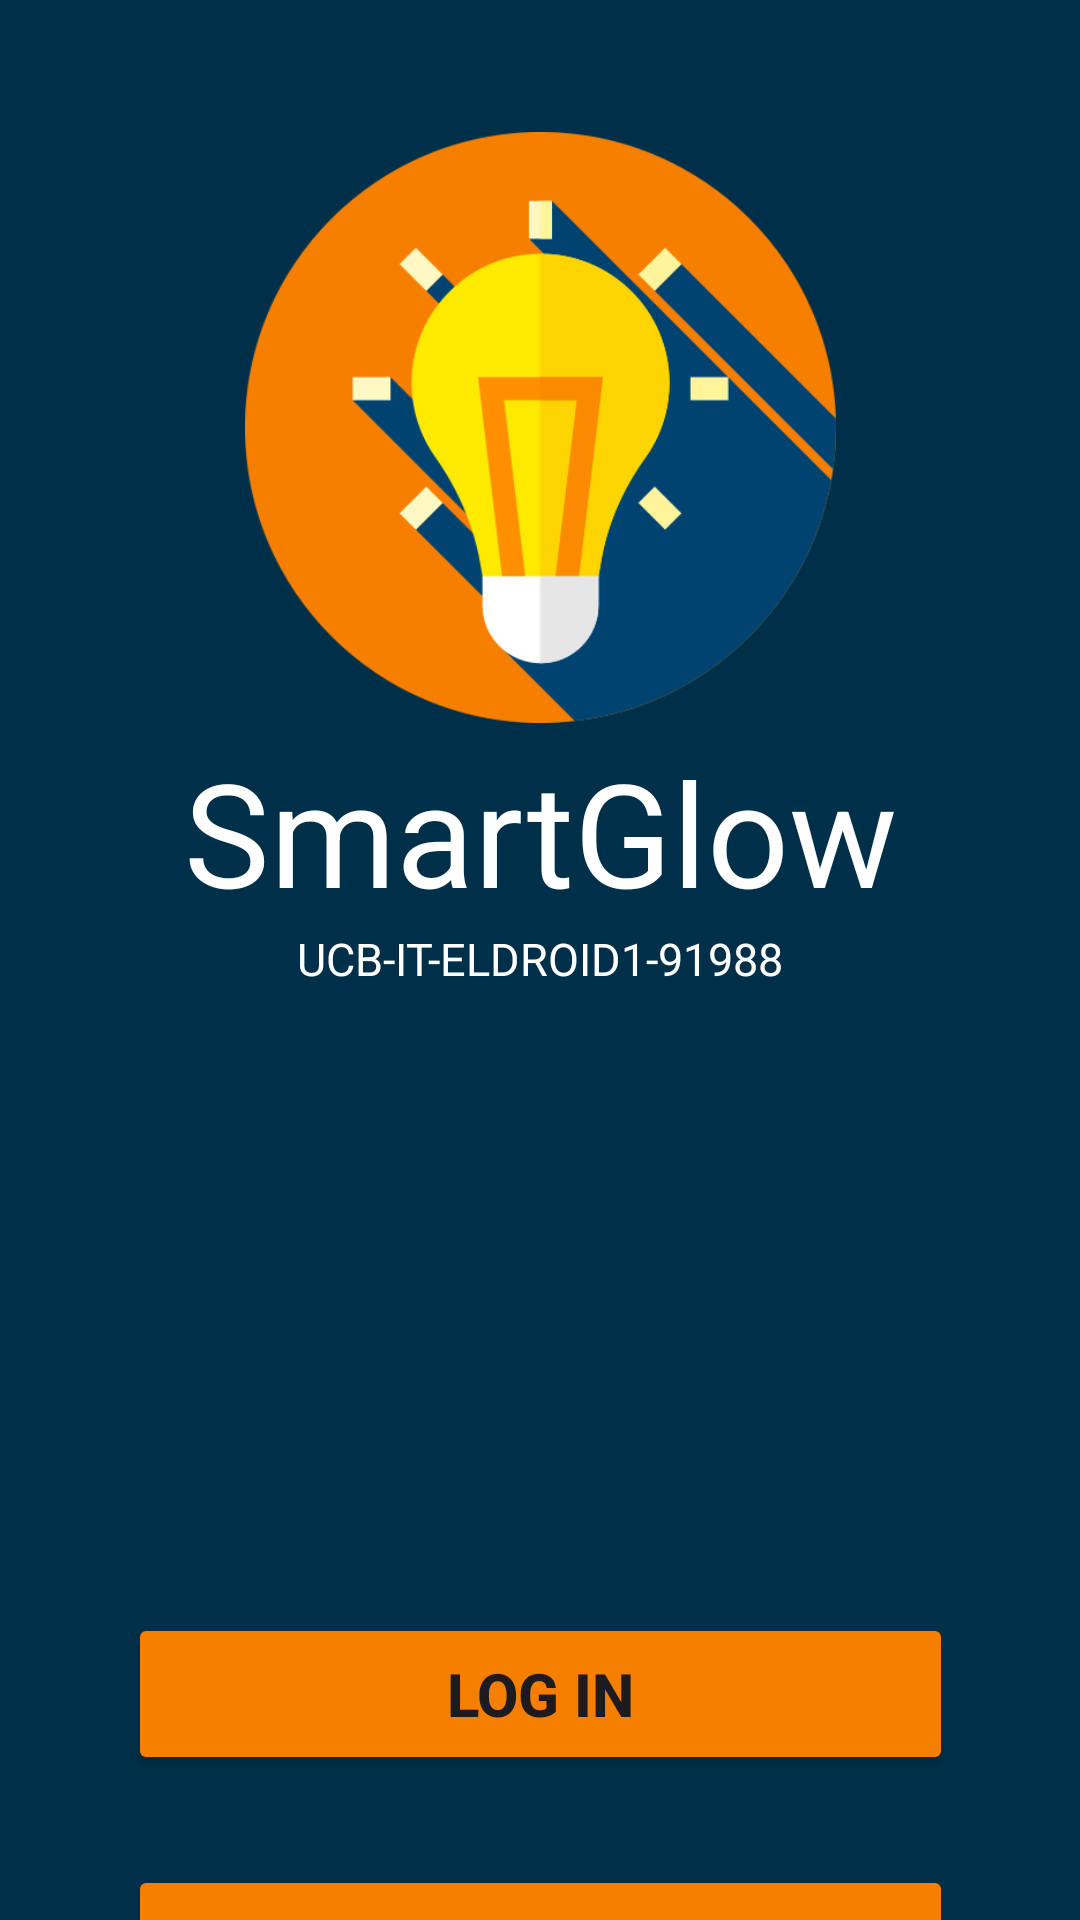

Here is an Android app screen rendered from its layout file. Give the layout XML and the strings, colors and styles it references.
<!-- AndroidManifest.xml: application theme Theme.SmartGlow_v2 -->
<!-- res/layout/activity_choices.xml -->
<?xml version="1.0" encoding="utf-8"?>
<androidx.constraintlayout.widget.ConstraintLayout xmlns:android="http://schemas.android.com/apk/res/android"
    xmlns:app="http://schemas.android.com/apk/res-auto"
    xmlns:tools="http://schemas.android.com/tools"
    android:id="@+id/main"
    android:layout_width="match_parent"
    android:layout_height="match_parent"
    android:background="#003049"
    tools:context=".Choices">

    <ImageView
        android:id="@+id/logo"
        android:layout_width="197dp"
        android:layout_height="197dp"
        android:layout_marginTop="44dp"
        android:background="@drawable/idea"
        app:layout_constraintEnd_toEndOf="parent"
        app:layout_constraintStart_toStartOf="parent"
        app:layout_constraintTop_toTopOf="parent" />

    <TextView
        android:id="@+id/smartglowtext"
        android:layout_width="wrap_content"
        android:layout_height="wrap_content"
        android:layout_marginTop="4dp"
        android:text="SmartGlow"
        android:textColor="@color/white"
        android:textSize="48dp"
        app:layout_constraintEnd_toEndOf="parent"
        app:layout_constraintStart_toStartOf="parent"
        app:layout_constraintTop_toBottomOf="@+id/logo" />

    <TextView
        android:id="@+id/eldroidtext"
        android:layout_width="wrap_content"
        android:layout_height="wrap_content"
        android:text="UCB-IT-ELDROID1-91988"
        android:textColor="@color/white"
        android:textSize="15dp"
        app:layout_constraintEnd_toEndOf="@+id/smartglowtext"
        app:layout_constraintStart_toStartOf="@+id/smartglowtext"
        app:layout_constraintTop_toBottomOf="@+id/smartglowtext"/>

    <Button
        android:id="@+id/loginChoiceButton"
        android:layout_width="275dp"
        android:layout_height="54dp"
        android:layout_marginTop="208dp"
        android:backgroundTint="#F77F00"
        android:text="Log In"
        android:textSize="20dp"
        android:textStyle="bold"
        app:layout_constraintEnd_toEndOf="@+id/smartglowtext"
        app:layout_constraintStart_toStartOf="@+id/smartglowtext"
        app:layout_constraintTop_toBottomOf="@+id/eldroidtext" />

    <Button
        android:id="@+id/signUpChoiceButton"
        android:layout_width="275dp"
        android:layout_height="54dp"
        android:layout_marginTop="292dp"
        android:backgroundTint="#F77F00"
        app:layout_constraintEnd_toEndOf="@+id/smartglowtext"
        app:layout_constraintStart_toStartOf="@+id/smartglowtext"
        app:layout_constraintTop_toBottomOf="@+id/eldroidtext"
        android:text="Sign Up"
        android:textSize="20dp"
        android:textStyle="bold"/>


</androidx.constraintlayout.widget.ConstraintLayout>
<!-- resources referenced by this layout -->
<resources>
  <!-- drawable idea: png bitmap (drawable, 25872 bytes) -->
  <style name="Theme.SmartGlow_v2" parent="Base.Theme.SmartGlow_v2" />
  <style name="Base.Theme.SmartGlow_v2" parent="Theme.Material3.DayNight.NoActionBar">
          
          
      </style>
  <!-- not gathered from this repository: default colours our renderer supplied (Android Studio template values) -->
  <color name="white">#FFFFFFFF</color>
</resources>
